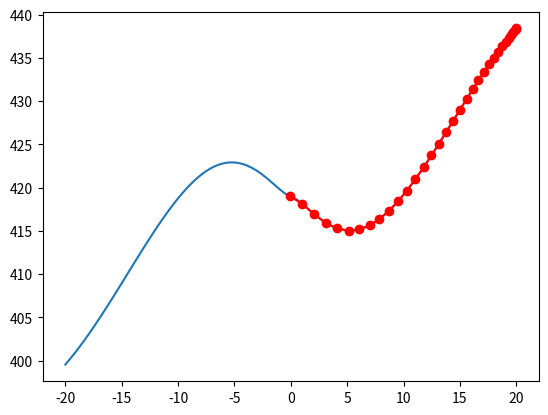

The matplotlib source for this figure:
import numpy as np
import matplotlib.pyplot as plt

def f(w):
    res = 418.9829 * w.shape[0]
    sum = 0
    for i in range(w.shape[0]):
        sum = sum + w[i] * np.sin(np.sqrt(np.abs(w[i])))
    return res - sum

def grad(w):
    res = 0
    for i in range(w.shape[0]):
        res = res + (w[i]**2 + np.cos(np.sqrt(np.abs(w[i])))) / (2*np.abs(w[i])**(3/2)) + np.sin(np.sqrt(np.abs(w[i])))
    return res

def gd2_momentum(x, grad, alpha, beta=0.9, max_iter=10):
    xs = np.zeros((1 + max_iter, x.shape[0]))
    xs[0, :] = x
    v = 0
    for i in range(max_iter):
        v = beta*v + (1-beta)*grad(x)
        vc = v/(1+beta**(i+1))
        x = x - alpha * vc
        xs[i+1, :] = x
    return xs

def main():
    lr = 0.7

    ## Dim 1
    print("Dim 1")
    plt.figure(1)

    #calcul de la solution
    w0 = np.array([20])
    res_1 = gd2_momentum(w0, grad, lr, max_iter=33)

    #plot
    x = np.linspace(-20, 20, 100)
    y = np.zeros(x.shape)
    for i in range(x.shape[0]):
        y[i] = f(np.array([x[i]]))
    res_1_y = np.zeros(res_1.shape)
    for i in range(res_1.shape[0]):
        res_1_y[i] = f(np.array([res_1[i]]))

    plt.plot(x,y)
    plt.plot(res_1, res_1_y, 'o-', c='red')

    print("w final: {}".format(res_1[-1]))
    print("")

    ## Dim 2
    plt.figure(2)
    w0 = np.array([-20, 20])
    res_2 = gd2_momentum(w0, grad, lr, max_iter=33)

    #plot
    # x = np.linspace(-20, 20, 100)
    # y = np.linspace(-20, 20, 100)
    # X, Y = np.meshgrid(x, y)
    # z = np.zeros((x.shape[0], y.shape[0]))
    # for i in range(x.shape[0]):
    #     for j in range(y.shape[0]):
    #         z[i, j] = f(np.array([x[i], y[j]]))
    # levels = [0.1,1,2,4,9, 16, 25, 36, 49, 64, 81, 100, 1000]
    # c = plt.contour(X, Y, z, levels)

    print("")

    ## Dim 10
    plt.figure(3)
    w0 = np.array([20, 20, -20, 20, -20, 20, 20, 20, 20, 20])
    # res_10 = gd2_momentum(w0, grad, lr, max_iter=33)

    plt.show()

if __name__ == "__main__":
    main()
